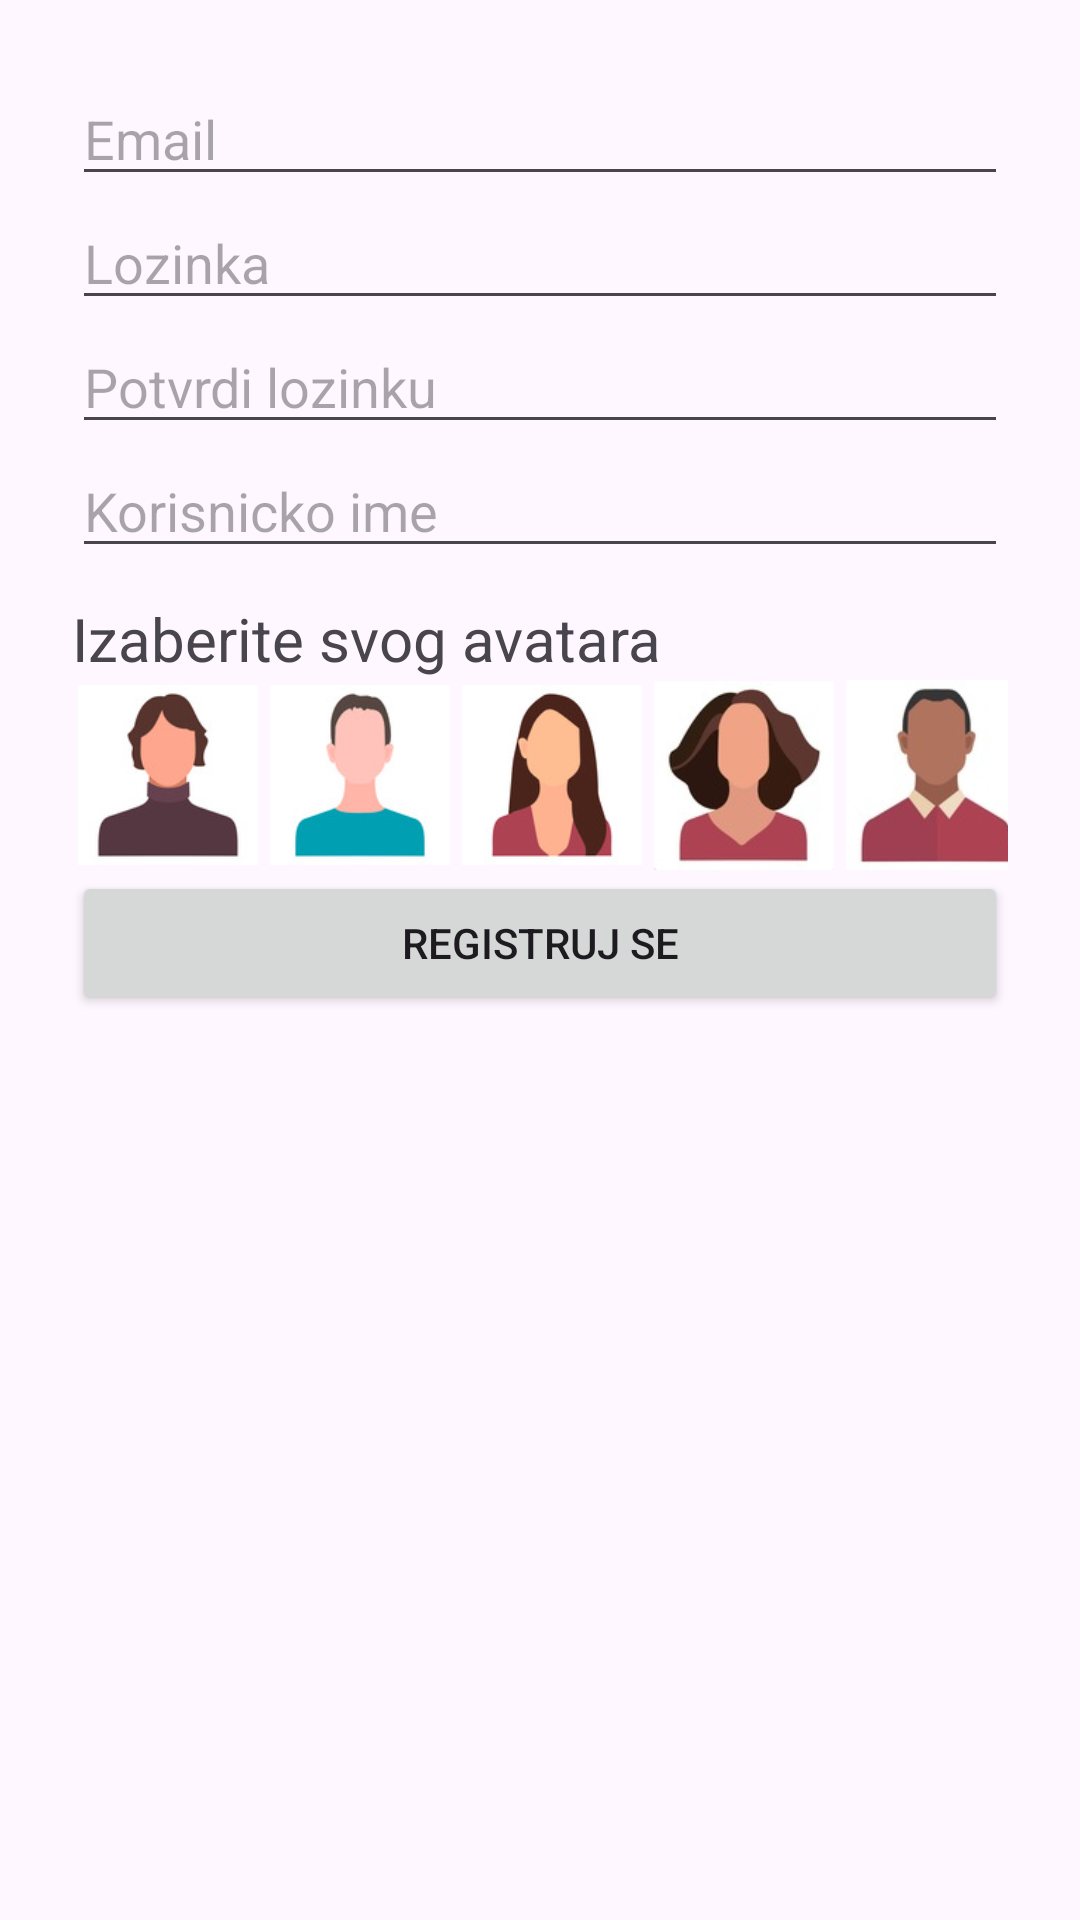

Reconstruct the res/layout file that produces this screen, plus the resources it refers to.
<!-- AndroidManifest.xml: application theme Theme.Team11Project -->
<!-- res/layout/activity_register.xml -->
<?xml version="1.0" encoding="utf-8"?>
<androidx.constraintlayout.widget.ConstraintLayout xmlns:android="http://schemas.android.com/apk/res/android"
    xmlns:app="http://schemas.android.com/apk/res-auto"
    xmlns:tools="http://schemas.android.com/tools"
    android:id="@+id/main"
    android:layout_width="match_parent"
    android:layout_height="match_parent"
    tools:context=".presentation.activities.RegisterActivity">


    <LinearLayout xmlns:android="http://schemas.android.com/apk/res/android"
        android:layout_width="match_parent"
        android:layout_height="match_parent"
        android:orientation="vertical"
        android:padding="24dp">

        <EditText
            android:id="@+id/etEmail"
            android:layout_width="match_parent"
            android:layout_height="wrap_content"
            android:hint="Email"
            android:inputType="textEmailAddress" />

        <EditText
            android:id="@+id/etPassword"
            android:layout_width="match_parent"
            android:layout_height="wrap_content"
            android:hint="Lozinka"
            android:inputType="textPassword"/>

        <EditText
            android:id="@+id/etConfirmPassword"
            android:layout_width="match_parent"
            android:layout_height="wrap_content"
            android:hint="Potvrdi lozinku"
            android:inputType="textPassword"/>

        <EditText
            android:id="@+id/etUsername"
            android:layout_width="match_parent"
            android:layout_height="wrap_content"
            android:hint="Korisnicko ime"
            android:inputType="text"/>

        <TextView
            android:layout_height="wrap_content"
            android:layout_width="match_parent"
            android:text="Izaberite svog avatara"
            android:textSize="20dp"
            android:layout_marginTop="10dp"
            />

        <LinearLayout
            android:layout_width="match_parent"
            android:layout_height="wrap_content"
            android:orientation="horizontal">

            <ImageView
                android:id="@+id/avatar1"
                android:layout_width="64dp"
                android:layout_height="64dp"
                android:src="@drawable/avatar1"
                android:padding="2dp"
                android:scaleType="centerCrop"
                android:background="?attr/selectableItemBackgroundBorderless"/>

            <ImageView
                android:id="@+id/avatar2"
                android:layout_width="64dp"
                android:layout_height="64dp"
                android:src="@drawable/avatar2"
                android:padding="2dp"
                android:scaleType="centerCrop"
                android:background="?attr/selectableItemBackgroundBorderless"/>

            <ImageView
                android:id="@+id/avatar3"
                android:layout_width="64dp"
                android:layout_height="64dp"
                android:src="@drawable/avatar3"
                android:padding="2dp"
                android:scaleType="centerCrop"
                android:background="?attr/selectableItemBackgroundBorderless"/>


            <ImageView
                android:id="@+id/avatar4"
                android:layout_width="64dp"
                android:layout_height="64dp"
                android:src="@drawable/avatar4"
                android:padding="2dp"
                android:scaleType="centerCrop"
                android:background="?attr/selectableItemBackgroundBorderless"/>

            <ImageView
                android:id="@+id/avatar5"
                android:layout_width="64dp"
                android:layout_height="64dp"
                android:src="@drawable/avatar5"
                android:padding="2dp"
                android:scaleType="centerCrop"
                android:background="?attr/selectableItemBackgroundBorderless"/>

        </LinearLayout>
        <Button
            android:id="@+id/btnRegister"
            android:layout_width="match_parent"
            android:layout_height="wrap_content"
            android:text="Registruj se"/>

    </LinearLayout>
</androidx.constraintlayout.widget.ConstraintLayout>
<!-- resources referenced by this layout -->
<resources>
  <!-- drawable avatar1: jpg bitmap (drawable, 3905 bytes) -->
  <!-- drawable avatar2: jpg bitmap (drawable, 3625 bytes) -->
  <!-- drawable avatar3: jpg bitmap (drawable, 4592 bytes) -->
  <!-- drawable avatar4: jpg bitmap (drawable, 4459 bytes) -->
  <!-- drawable avatar5: jpg bitmap (drawable, 3235 bytes) -->
  <style name="Theme.Team11Project" parent="Base.Theme.Team11Project" />
  <style name="Base.Theme.Team11Project" parent="Theme.Material3.DayNight.NoActionBar">
          
          
      </style>
</resources>
